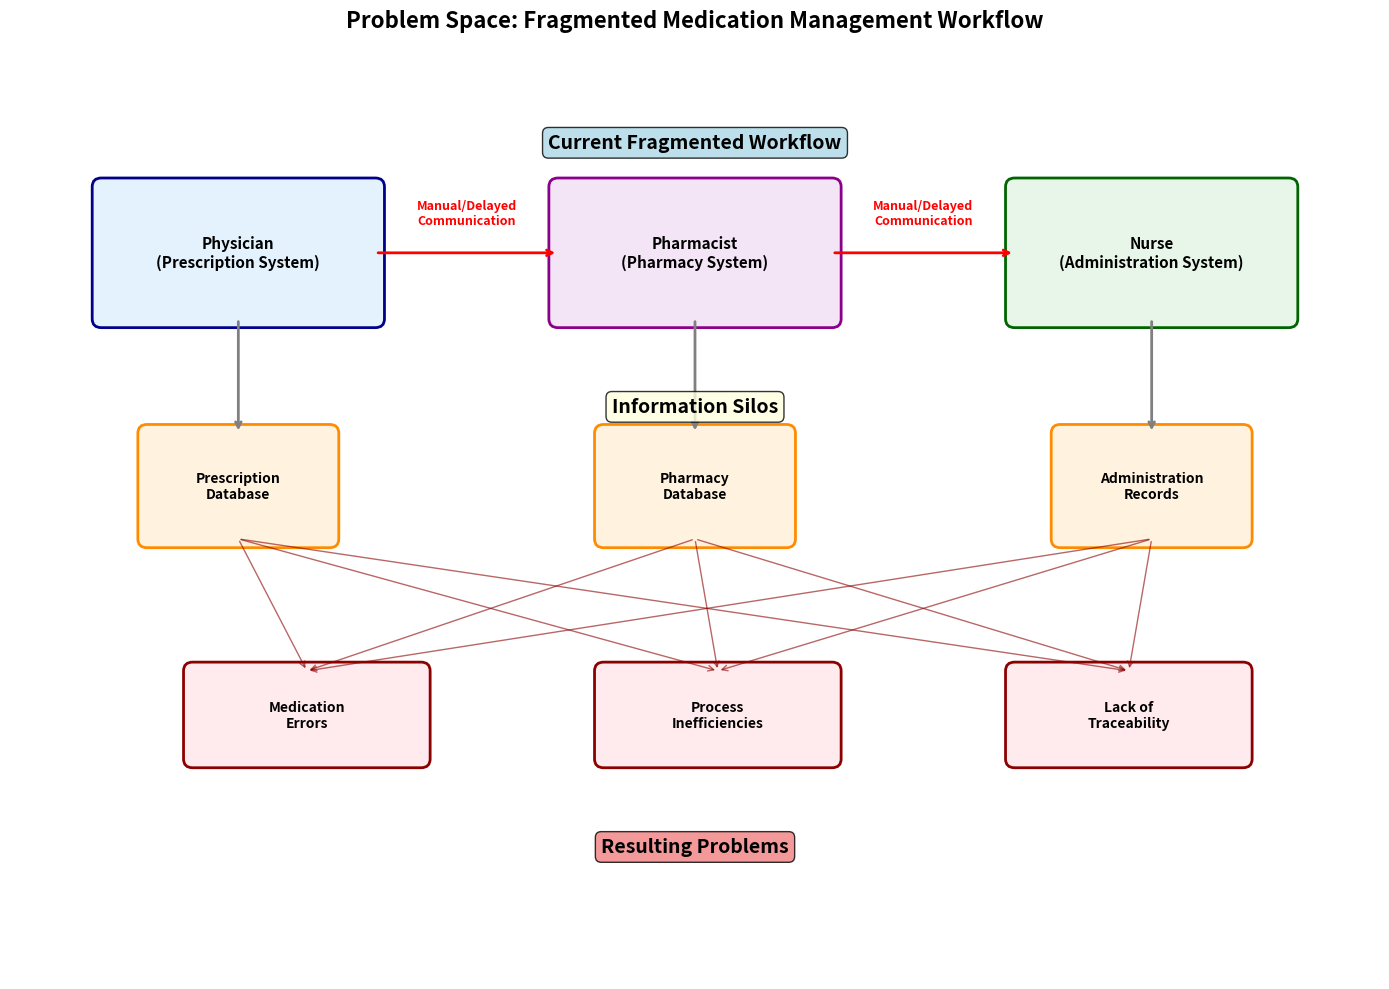

This chart was generated by the following Python code: (Note: this script raises an exception after producing the figure.)
#!/usr/bin/env python3
# -*- coding: utf-8 -*-
"""
Script to generate the problem space diagram for the Introduction chapter
Shows fragmented workflow and information silos in hospital medication management
"""

import matplotlib.pyplot as plt
import matplotlib.patches as mpatches
from matplotlib.patches import FancyBboxPatch, Rectangle, FancyArrowPatch
import numpy as np

def create_problem_space_diagram():
    """Generate Figure 1.1 - Problem Space Diagram"""
    fig, ax = plt.subplots(figsize=(14, 10))
    
    # Define colors
    colors = {
        'physician': '#e3f2fd',
        'pharmacist': '#f3e5f5', 
        'nurse': '#e8f5e9',
        'database': '#fff3e0',
        'problems': '#ffebee'
    }
    
    # Current Fragmented Workflow (Top section)
    workflow_y = 7.5
    
    # Physician box
    physician_box = FancyBboxPatch(
        (1, workflow_y), 3, 1.5,
        boxstyle="round,pad=0.1",
        facecolor=colors['physician'],
        edgecolor='darkblue',
        linewidth=2
    )
    ax.add_patch(physician_box)
    ax.text(2.5, workflow_y + 0.75, 'Physician\n(Prescription System)', 
            ha='center', va='center', fontsize=11, fontweight='bold')
    
    # Pharmacist box
    pharmacist_box = FancyBboxPatch(
        (6, workflow_y), 3, 1.5,
        boxstyle="round,pad=0.1",
        facecolor=colors['pharmacist'],
        edgecolor='darkmagenta',
        linewidth=2
    )
    ax.add_patch(pharmacist_box)
    ax.text(7.5, workflow_y + 0.75, 'Pharmacist\n(Pharmacy System)', 
            ha='center', va='center', fontsize=11, fontweight='bold')
    
    # Nurse box
    nurse_box = FancyBboxPatch(
        (11, workflow_y), 3, 1.5,
        boxstyle="round,pad=0.1",
        facecolor=colors['nurse'],
        edgecolor='darkgreen',
        linewidth=2
    )
    ax.add_patch(nurse_box)
    ax.text(12.5, workflow_y + 0.75, 'Nurse\n(Administration System)', 
            ha='center', va='center', fontsize=11, fontweight='bold')
    
    # Manual communication arrows
    # Physician to Pharmacist
    ax.annotate('', xy=(6, workflow_y + 0.75), xytext=(4, workflow_y + 0.75),
                arrowprops=dict(arrowstyle='->', lw=2, color='red'))
    ax.text(5, workflow_y + 1.2, 'Manual/Delayed\nCommunication', 
            ha='center', va='center', fontsize=9, color='red', fontweight='bold')
    
    # Pharmacist to Nurse
    ax.annotate('', xy=(11, workflow_y + 0.75), xytext=(9, workflow_y + 0.75),
                arrowprops=dict(arrowstyle='->', lw=2, color='red'))
    ax.text(10, workflow_y + 1.2, 'Manual/Delayed\nCommunication', 
            ha='center', va='center', fontsize=9, color='red', fontweight='bold')
    
    # Information Silos (Middle section)
    silo_y = 5
    
    # Database boxes
    db_boxes = [
        {'name': 'Prescription\nDatabase', 'x': 1.5, 'color': colors['database']},
        {'name': 'Pharmacy\nDatabase', 'x': 6.5, 'color': colors['database']},
        {'name': 'Administration\nRecords', 'x': 11.5, 'color': colors['database']}
    ]
    
    for db in db_boxes:
        db_box = FancyBboxPatch(
            (db['x'], silo_y), 2, 1.2,
            boxstyle="round,pad=0.1",
            facecolor=db['color'],
            edgecolor='darkorange',
            linewidth=2
        )
        ax.add_patch(db_box)
        ax.text(db['x'] + 1, silo_y + 0.6, db['name'], 
                ha='center', va='center', fontsize=10, fontweight='bold')
    
    # Arrows from workflow to databases
    arrow_positions = [(2.5, 6.5), (7.5, 11.5), (12.5, 16.5)]
    for i, (start_x, end_x) in enumerate([(2.5, 2.5), (7.5, 7.5), (12.5, 12.5)]):
        ax.annotate('', xy=(start_x, silo_y + 1.2), xytext=(start_x, workflow_y),
                    arrowprops=dict(arrowstyle='->', lw=2, color='gray'))
    
    # Resulting Problems (Bottom section)
    problems_y = 2.5
    
    problem_boxes = [
        {'name': 'Medication\nErrors', 'x': 2, 'color': colors['problems']},
        {'name': 'Process\nInefficiencies', 'x': 6.5, 'color': colors['problems']},
        {'name': 'Lack of\nTraceability', 'x': 11, 'color': colors['problems']}
    ]
    
    for prob in problem_boxes:
        prob_box = FancyBboxPatch(
            (prob['x'], problems_y), 2.5, 1,
            boxstyle="round,pad=0.1",
            facecolor=prob['color'],
            edgecolor='darkred',
            linewidth=2
        )
        ax.add_patch(prob_box)
        ax.text(prob['x'] + 1.25, problems_y + 0.5, prob['name'], 
                ha='center', va='center', fontsize=10, fontweight='bold')
    
    # Arrows from silos to problems
    for i, db in enumerate(db_boxes):
        for j, prob in enumerate(problem_boxes):
            start_x = db['x'] + 1
            end_x = prob['x'] + 1.25
            ax.annotate('', xy=(end_x, problems_y + 1), xytext=(start_x, silo_y),
                        arrowprops=dict(arrowstyle='->', lw=1, color='darkred', alpha=0.6))
    
    # Section labels
    ax.text(7.5, 9.5, 'Current Fragmented Workflow', 
            ha='center', va='center', fontsize=14, fontweight='bold',
            bbox=dict(boxstyle="round,pad=0.3", facecolor='lightblue', alpha=0.8))
    
    ax.text(7.5, 6.5, 'Information Silos', 
            ha='center', va='center', fontsize=14, fontweight='bold',
            bbox=dict(boxstyle="round,pad=0.3", facecolor='lightyellow', alpha=0.8))
    
    ax.text(7.5, 1.5, 'Resulting Problems', 
            ha='center', va='center', fontsize=14, fontweight='bold',
            bbox=dict(boxstyle="round,pad=0.3", facecolor='lightcoral', alpha=0.8))
    
    # Title
    ax.set_title('Problem Space: Fragmented Medication Management Workflow', 
                 fontsize=16, fontweight='bold', pad=20)
    
    # Remove axes
    ax.set_xlim(0, 15)
    ax.set_ylim(0, 10.5)
    ax.axis('off')
    
    plt.tight_layout()
    plt.savefig('images/generated/problem_space_diagram.png', dpi=300, bbox_inches='tight')
    plt.close()
    print("✓ Problem space diagram generated: images/generated/problem_space_diagram.png")

if __name__ == "__main__":
    print("Generating problem space diagram...")
    create_problem_space_diagram()
    print("Diagram generation completed!") 